Labelled photos from "Cotton_Weed_Leaves_Dataset", an image-classification folder in Daffarr/UAS-KKPM. The possible labels are: cotton, weed.

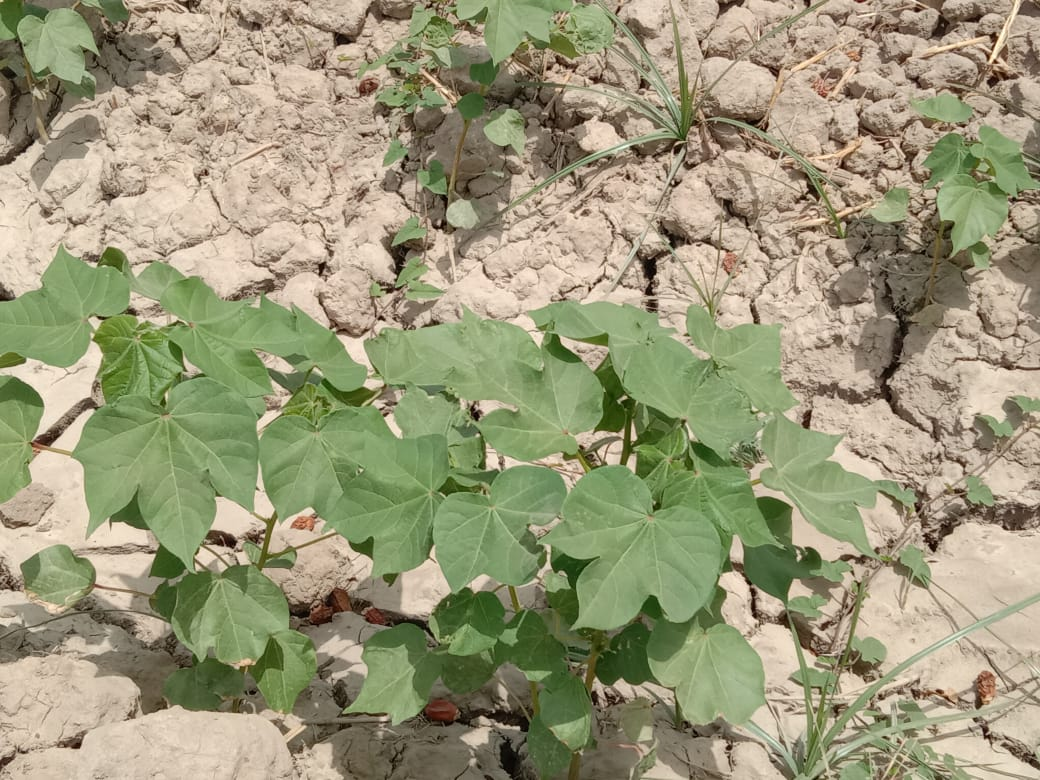
Label: cotton

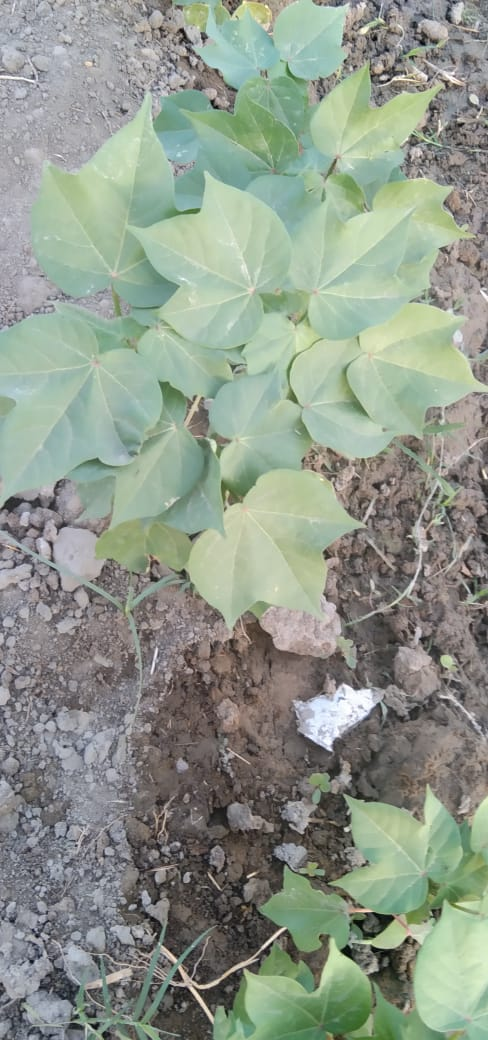
Label: cotton

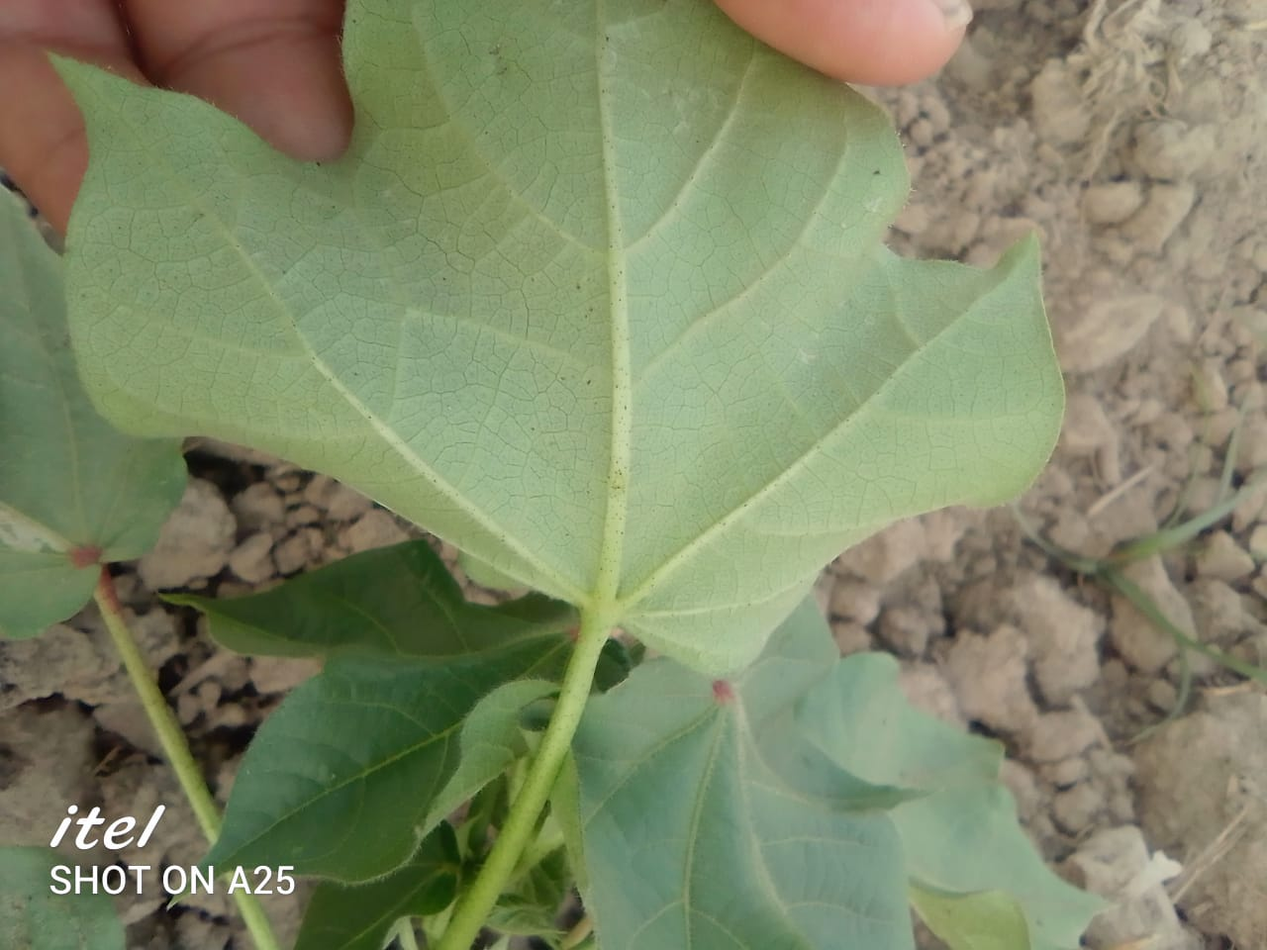
Label: cotton

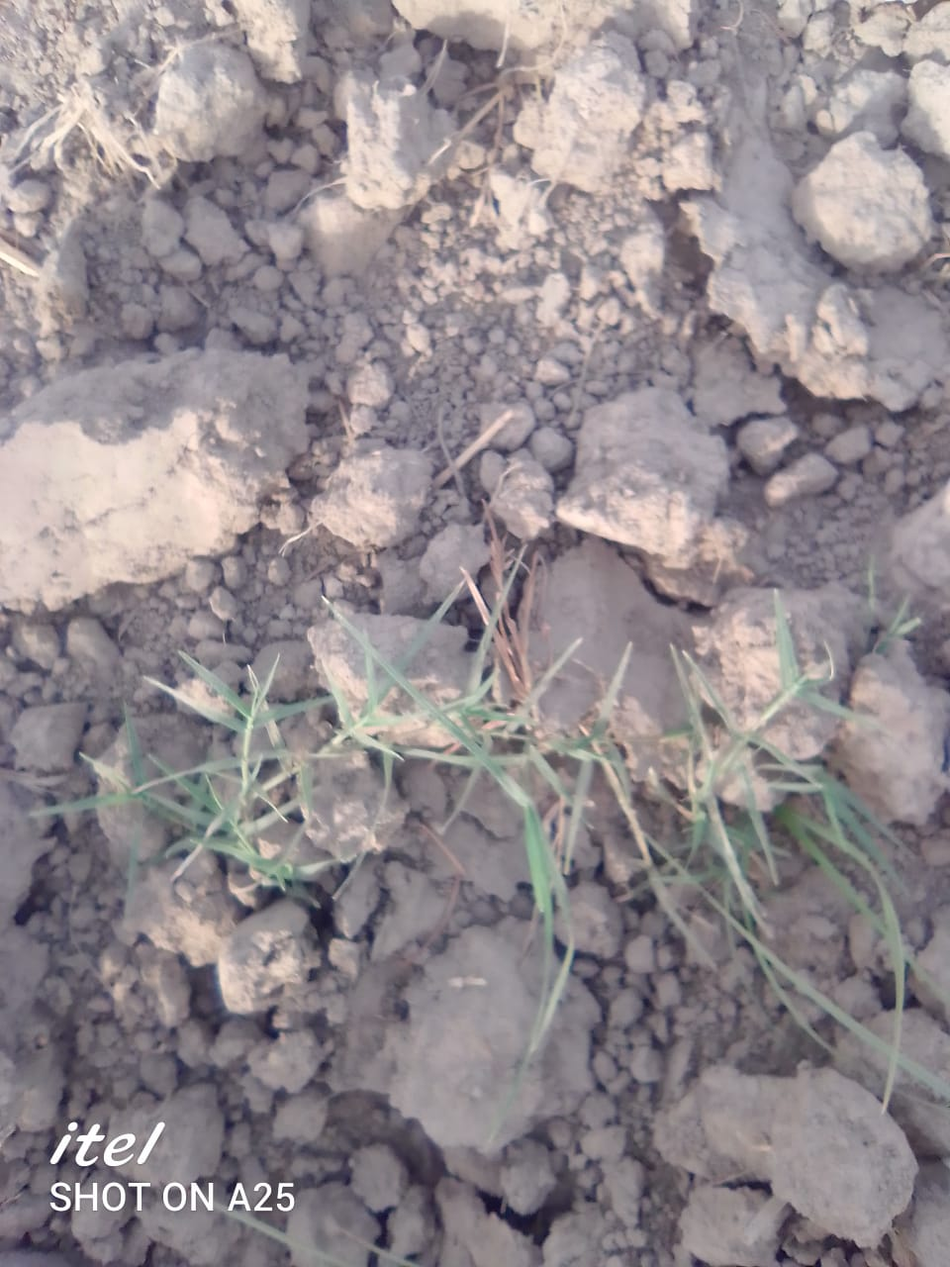
Label: weed

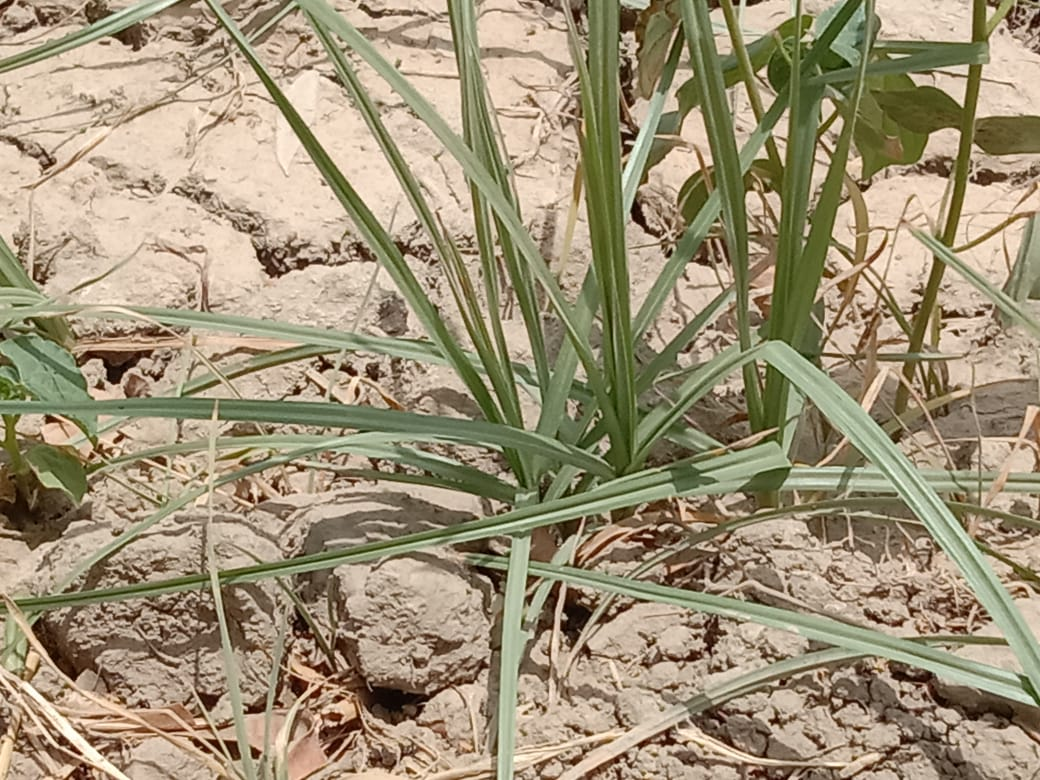
Label: weed

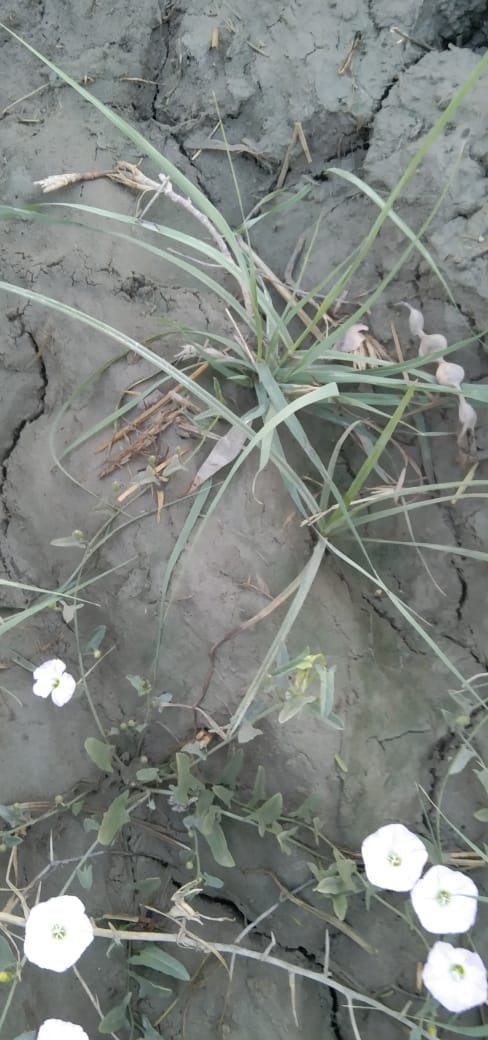
Label: weed
